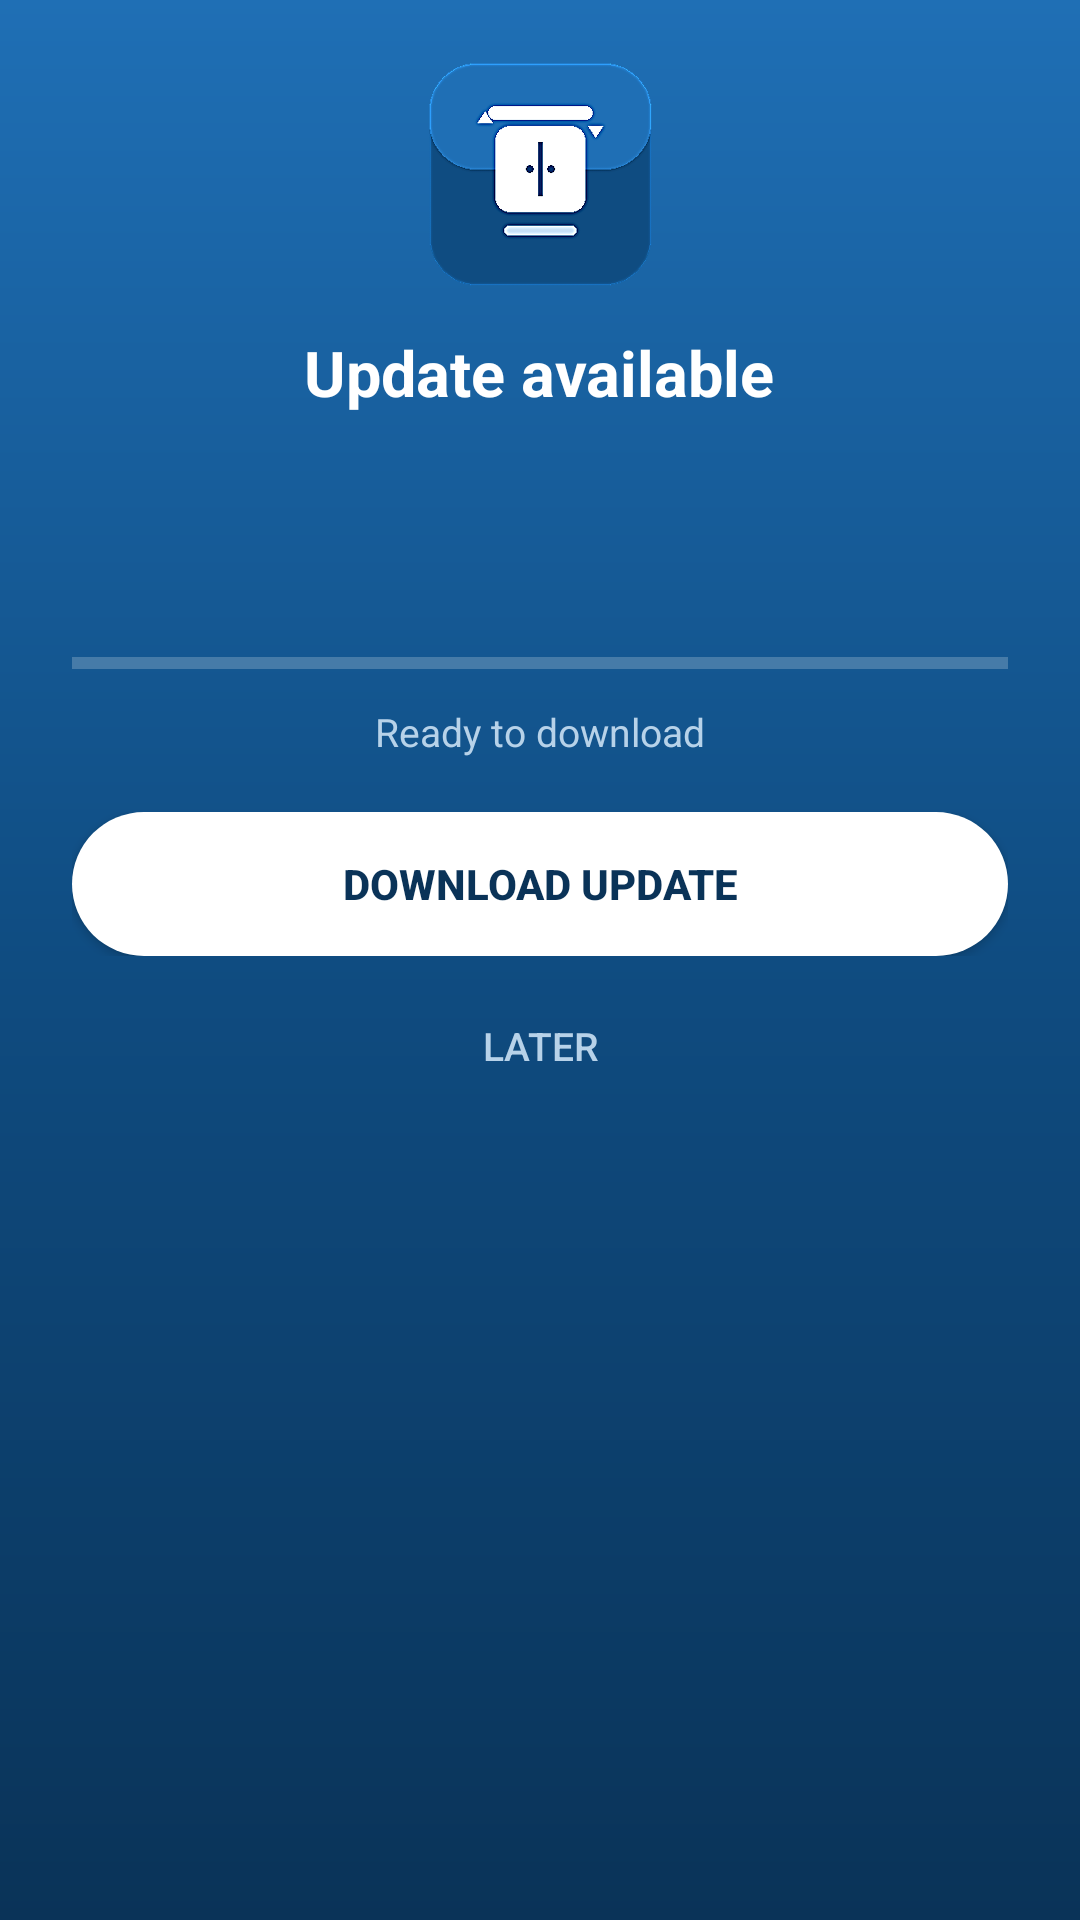

Android layout source for this screen:
<!-- AndroidManifest.xml: application theme AppTheme -->
<!-- res/layout/dialog_update.xml -->
<?xml version="1.0" encoding="utf-8"?>
<LinearLayout xmlns:android="http://schemas.android.com/apk/res/android"
    android:layout_width="match_parent"
    android:layout_height="wrap_content"
    android:background="@drawable/splash_background"
    android:gravity="center_horizontal"
    android:orientation="vertical"
    android:paddingStart="24dp"
    android:paddingEnd="24dp"
    android:paddingTop="20dp"
    android:paddingBottom="18dp">

    <ImageView
        android:layout_width="76dp"
        android:layout_height="76dp"
        android:adjustViewBounds="true"
        android:contentDescription="@string/app_name"
        android:src="@drawable/splash_logo" />

    <TextView
        android:layout_width="wrap_content"
        android:layout_height="wrap_content"
        android:layout_marginTop="14dp"
        android:text="@string/update_title"
        android:textColor="@color/cargo_white"
        android:textSize="21sp"
        android:textStyle="bold" />

    <TextView
        android:id="@+id/update_version"
        android:layout_width="wrap_content"
        android:layout_height="wrap_content"
        android:layout_marginTop="6dp"
        android:textColor="@color/cargo_muted"
        android:textSize="14sp" />

    <TextView
        android:id="@+id/update_notes"
        android:layout_width="match_parent"
        android:layout_height="wrap_content"
        android:layout_marginTop="12dp"
        android:gravity="center"
        android:textColor="@color/cargo_white"
        android:textSize="13sp" />

    <ProgressBar
        android:id="@+id/update_progress"
        style="?android:attr/progressBarStyleHorizontal"
        android:layout_width="match_parent"
        android:layout_height="wrap_content"
        android:layout_marginTop="20dp"
        android:max="100"
        android:progress="0" />

    <TextView
        android:id="@+id/update_status"
        android:layout_width="wrap_content"
        android:layout_height="wrap_content"
        android:layout_marginTop="6dp"
        android:text="@string/update_status_ready"
        android:textColor="@color/cargo_muted"
        android:textSize="13sp" />

    <LinearLayout
        android:layout_width="match_parent"
        android:layout_height="wrap_content"
        android:layout_marginTop="18dp"
        android:orientation="horizontal">

        <Button
            android:id="@+id/update_download"
            android:layout_width="0dp"
            android:layout_height="wrap_content"
            android:layout_weight="1"
            android:background="@drawable/retry_button"
            android:text="@string/update_download"
            android:textColor="@color/cargo_deep"
            android:textSize="14sp"
            android:textStyle="bold" />

        <Button
            android:id="@+id/update_install"
            android:layout_width="0dp"
            android:layout_height="wrap_content"
            android:layout_weight="1"
            android:background="@drawable/retry_button"
            android:text="@string/update_install"
            android:textColor="@color/cargo_deep"
            android:textSize="14sp"
            android:textStyle="bold"
            android:visibility="gone" />
    </LinearLayout>

    <Button
        android:id="@+id/update_later"
        android:layout_width="wrap_content"
        android:layout_height="wrap_content"
        android:layout_marginTop="6dp"
        android:background="?android:attr/selectableItemBackground"
        android:text="@string/update_later"
        android:textColor="@color/cargo_muted"
        android:textSize="13sp" />
</LinearLayout>
<!-- resources referenced by this layout -->
<resources>
  <color name="cargo_deep">#0A3358</color>
  <color name="cargo_muted">#B7D2E9</color>
  <color name="cargo_white">#FFFFFF</color>
  <!-- drawable retry_button (drawable) -->
  <?xml version="1.0" encoding="utf-8"?>
  <shape xmlns:android="http://schemas.android.com/apk/res/android"
      android:shape="rectangle">
      <solid android:color="@color/cargo_white" />
      <corners android:radius="26dp" />
  </shape>
  <!-- drawable splash_background (drawable) -->
  <?xml version="1.0" encoding="utf-8"?>
  <shape xmlns:android="http://schemas.android.com/apk/res/android"
      android:shape="rectangle">
      <gradient
          android:type="linear"
          android:angle="270"
          android:startColor="#1F6FB5"
          android:centerColor="#0F4C81"
          android:endColor="#0A3358" />
  </shape>
  <!-- drawable splash_logo: png bitmap (drawable-xxhdpi, 80428 bytes) -->
  <string name="app_name">Hub Cargolift</string>
  <string name="update_download">Download update</string>
  <string name="update_install">Install now</string>
  <string name="update_later">Later</string>
  <string name="update_status_ready">Ready to download</string>
  <string name="update_title">Update available</string>
  <style name="AppTheme" parent="@android:style/Theme.Material.NoActionBar">
          
          <item name="android:windowBackground">@drawable/splash_background</item>
          <item name="android:statusBarColor">@color/cargo_deep</item>
          <item name="android:navigationBarColor">@color/cargo_darkest</item>
          <item name="android:windowFullscreen">true</item>
          <item name="android:windowLightStatusBar">false</item>
          <item name="android:colorAccent">@color/cargo_accent</item>
          <item name="android:windowActionModeOverlay">true</item>
      </style>
  <color name="cargo_darkest">#07213B</color>
  <color name="cargo_accent">#1F9D63</color>
</resources>
